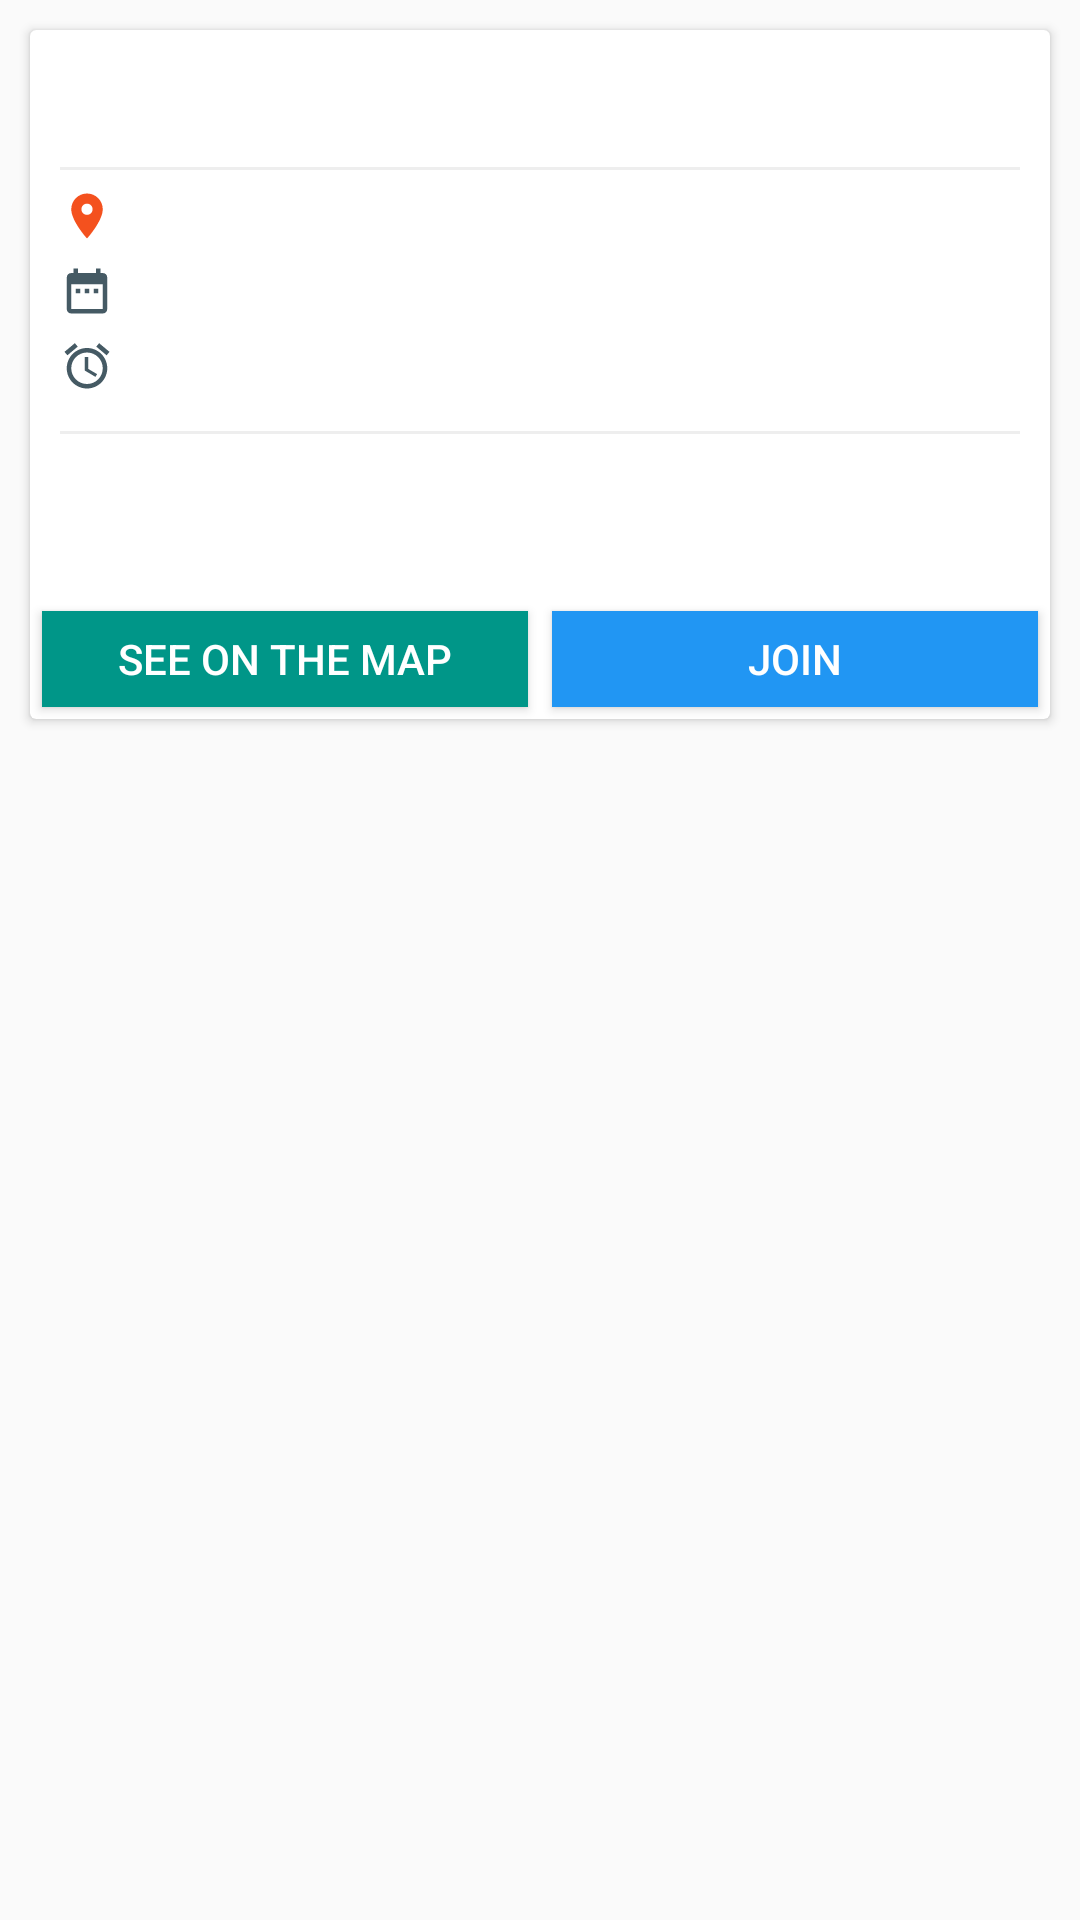

Write the Android layout XML for this screen, with the resource values it uses.
<!-- AndroidManifest.xml: application theme AppTheme -->
<!-- res/layout/fragment_event_detail.xml -->
<?xml version="1.0" encoding="utf-8"?>
<android.support.design.widget.CoordinatorLayout xmlns:android="http://schemas.android.com/apk/res/android"
    xmlns:tools="http://schemas.android.com/tools"
    android:layout_width="match_parent"
    android:layout_height="match_parent"
    tools:context=".fragments.EventDetailFragment">

    <android.support.v7.widget.CardView
        android:layout_width="match_parent"
        android:layout_height="wrap_content"
        android:layout_margin="10dp">

        <LinearLayout
            android:layout_width="match_parent"
            android:layout_height="match_parent"
            android:orientation="vertical">

            <android.support.v4.widget.NestedScrollView
                android:layout_width="match_parent"
                android:layout_height="0dp"
                android:layout_weight="1">

                <LinearLayout
                    android:layout_width="match_parent"
                    android:layout_height="wrap_content"
                    android:orientation="vertical">

                    <ImageView
                        android:id="@+id/eventdetail_image"
                        android:layout_width="match_parent"
                        android:layout_height="wrap_content"
                        android:contentDescription="@string/app_name" />

                    <LinearLayout
                        android:layout_width="match_parent"
                        android:layout_height="wrap_content"
                        android:orientation="vertical"
                        android:padding="10dp">

                        <TextView
                            android:id="@+id/eventdetail_title"
                            style="@style/AppTheme.Title"
                            android:layout_width="match_parent"
                            android:layout_height="wrap_content"
                            android:textAlignment="center" />

                        <include layout="@layout/my_divider" />

                        <LinearLayout
                            android:layout_width="match_parent"
                            android:layout_height="wrap_content"
                            android:orientation="vertical">

                            <TextView
                                android:id="@+id/eventdetail_location"
                                android:layout_width="match_parent"
                                android:layout_height="wrap_content"
                                android:layout_marginBottom="6dp"
                                android:drawableStart="@drawable/ic_place_deep_orange_600_18dp"
                                android:drawableLeft="@drawable/ic_place_deep_orange_600_18dp"
                                android:drawablePadding="6dp"
                                android:maxLines="2"
                                android:textSize="14sp" />

                            <TextView
                                android:id="@+id/eventdetail_date"
                                android:layout_width="wrap_content"
                                android:layout_height="wrap_content"
                                android:layout_marginBottom="6dp"
                                android:drawableStart="@drawable/ic_date_range_blue_grey_700_18dp"
                                android:drawableLeft="@drawable/ic_date_range_blue_grey_700_18dp"
                                android:drawablePadding="6dp"
                                android:maxLines="1"
                                android:textSize="14sp" />

                            <TextView
                                android:id="@+id/eventdetail_time"
                                android:layout_width="wrap_content"
                                android:layout_height="wrap_content"
                                android:layout_marginBottom="6dp"
                                android:drawableStart="@drawable/ic_access_alarm_blue_grey_700_18dp"
                                android:drawableLeft="@drawable/ic_access_alarm_blue_grey_700_18dp"
                                android:drawablePadding="6dp"
                                android:maxLines="1"
                                android:textSize="14sp" />
                        </LinearLayout>

                        <include layout="@layout/my_divider" />

                        <TextView
                            android:id="@+id/eventdetail_description"
                            android:layout_width="match_parent"
                            android:layout_height="wrap_content"
                            android:layout_marginBottom="20dp"
                            android:fontFamily="@font/montserrat_regular" />
                    </LinearLayout>
                </LinearLayout>
            </android.support.v4.widget.NestedScrollView>

            <LinearLayout
                android:layout_width="match_parent"
                android:layout_height="wrap_content"
                android:orientation="horizontal"
                android:weightSum="2">

                <Button
                    android:id="@+id/eventdetail_map"
                    android:layout_width="match_parent"
                    android:layout_height="32dp"
                    android:layout_margin="4dp"
                    android:layout_weight="1"
                    android:background="@drawable/button_submit"
                    android:text="@string/text_map"
                    android:textColor="@color/white" />

                <Button
                    android:id="@+id/eventdetail_join"
                    android:layout_width="match_parent"
                    android:layout_height="32dp"
                    android:layout_margin="4dp"
                    android:layout_weight="1"
                    android:background="@drawable/button_join"
                    android:text="@string/text_join"
                    android:textColor="@color/white" />
            </LinearLayout>
        </LinearLayout>
    </android.support.v7.widget.CardView>
</android.support.design.widget.CoordinatorLayout>
<!-- res/layout/my_divider.xml (included above) -->
<?xml version="1.0" encoding="utf-8"?>
<View xmlns:android="http://schemas.android.com/apk/res/android"
    android:layout_width="match_parent"
    android:layout_height="1dp"
    style="@style/AppTheme.Divider">

</View>
<!-- resources referenced by this layout -->
<resources>
  <color name="white">#FFFFFF</color>
  <!-- drawable button_join (drawable) -->
  <?xml version="1.0" encoding="utf-8"?>
  <selector xmlns:android="http://schemas.android.com/apk/res/android">
      <item android:state_enabled="false">
          <shape android:shape="rectangle">
              <solid android:color="@color/grey_500"/>
          </shape>
      </item>
      <item android:state_pressed="true">
          <shape android:shape="rectangle">
              <solid android:color="@color/blue_700"/>
          </shape>
      </item>
      <item>
          <shape android:shape="rectangle">
              <solid android:color="@color/blue_500"/>
          </shape>
      </item>
  </selector>
  <!-- drawable button_submit (drawable) -->
  <?xml version="1.0" encoding="utf-8"?>
  <selector xmlns:android="http://schemas.android.com/apk/res/android">
      <item android:state_enabled="false">
          <shape android:shape="rectangle">
              <solid android:color="@color/grey_500"/>
          </shape>
      </item>
      <item android:state_pressed="true">
          <shape android:shape="rectangle">
              <solid android:color="@color/teal_700"/>
          </shape>
      </item>
      <item>
          <shape android:shape="rectangle">
              <solid android:color="?attr/colorPrimary"/>
          </shape>
      </item>
  </selector>
  <!-- drawable ic_date_range_blue_grey_700_18dp (drawable) -->
  <?xml version="1.0" encoding="UTF-8" standalone="no"?>
  <vector xmlns:android="http://schemas.android.com/apk/res/android" android:height="18dp" android:viewportHeight="24.0" android:viewportWidth="24.0" android:width="18dp">
      <path android:fillColor="#455A64" android:pathData="M9,11L7,11v2h2v-2zM13,11h-2v2h2v-2zM17,11h-2v2h2v-2zM19,4h-1L18,2h-2v2L8,4L8,2L6,2v2L5,4c-1.11,0 -1.99,0.9 -1.99,2L3,20c0,1.1 0.89,2 2,2h14c1.1,0 2,-0.9 2,-2L21,6c0,-1.1 -0.9,-2 -2,-2zM19,20L5,20L5,9h14v11z"/>
  </vector>
  <!-- drawable ic_place_deep_orange_600_18dp (drawable) -->
  <?xml version="1.0" encoding="UTF-8" standalone="no"?>
  <vector xmlns:android="http://schemas.android.com/apk/res/android" android:height="18dp" android:viewportHeight="24.0" android:viewportWidth="24.0" android:width="18dp">
      <path android:fillColor="#F4511E" android:pathData="M12,2C8.13,2 5,5.13 5,9c0,5.25 7,13 7,13s7,-7.75 7,-13c0,-3.87 -3.13,-7 -7,-7zM12,11.5c-1.38,0 -2.5,-1.12 -2.5,-2.5s1.12,-2.5 2.5,-2.5 2.5,1.12 2.5,2.5 -1.12,2.5 -2.5,2.5z"/>
  </vector>
  <string name="app_name">Sukarela</string>
  <string name="text_join">join</string>
  <string name="text_map">See on the map</string>
  <style name="AppTheme.Divider">
          <item name="android:background">@color/grey_200</item>
          <item name="android:layout_marginTop">6dp</item>
          <item name="android:layout_marginBottom">6dp</item>
      </style>
  <style name="AppTheme.Title">
          <item name="android:ellipsize">end</item>
          <item name="android:maxLines">2</item>
          <item name="android:paddingTop">4dp</item>
          <item name="android:paddingBottom">4dp</item>
          <item name="android:textColor">@color/blue_700</item>
          <item name="android:textAllCaps">true</item>
          <item name="android:textSize">16sp</item>
      </style>
  <style name="AppTheme" parent="Theme.AppCompat.Light.DarkActionBar">
          
          <item name="colorPrimary">@color/colorPrimary</item>
          <item name="colorPrimaryDark">@color/colorPrimaryDark</item>
          <item name="colorAccent">@color/colorAccent</item>
      </style>
  <color name="grey_500">#9E9E9E</color>
  <color name="blue_700">#1976D2</color>
  <color name="blue_500">#2196F3</color>
  <color name="teal_700">#00796B</color>
  <color name="grey_200">#EEEEEE</color>
  <color name="colorPrimary">@color/teal_500</color>
  <color name="colorPrimaryDark">@color/teal_500</color>
  <color name="colorAccent">@color/blue_700</color>
  <color name="teal_500">#009688</color>
</resources>
